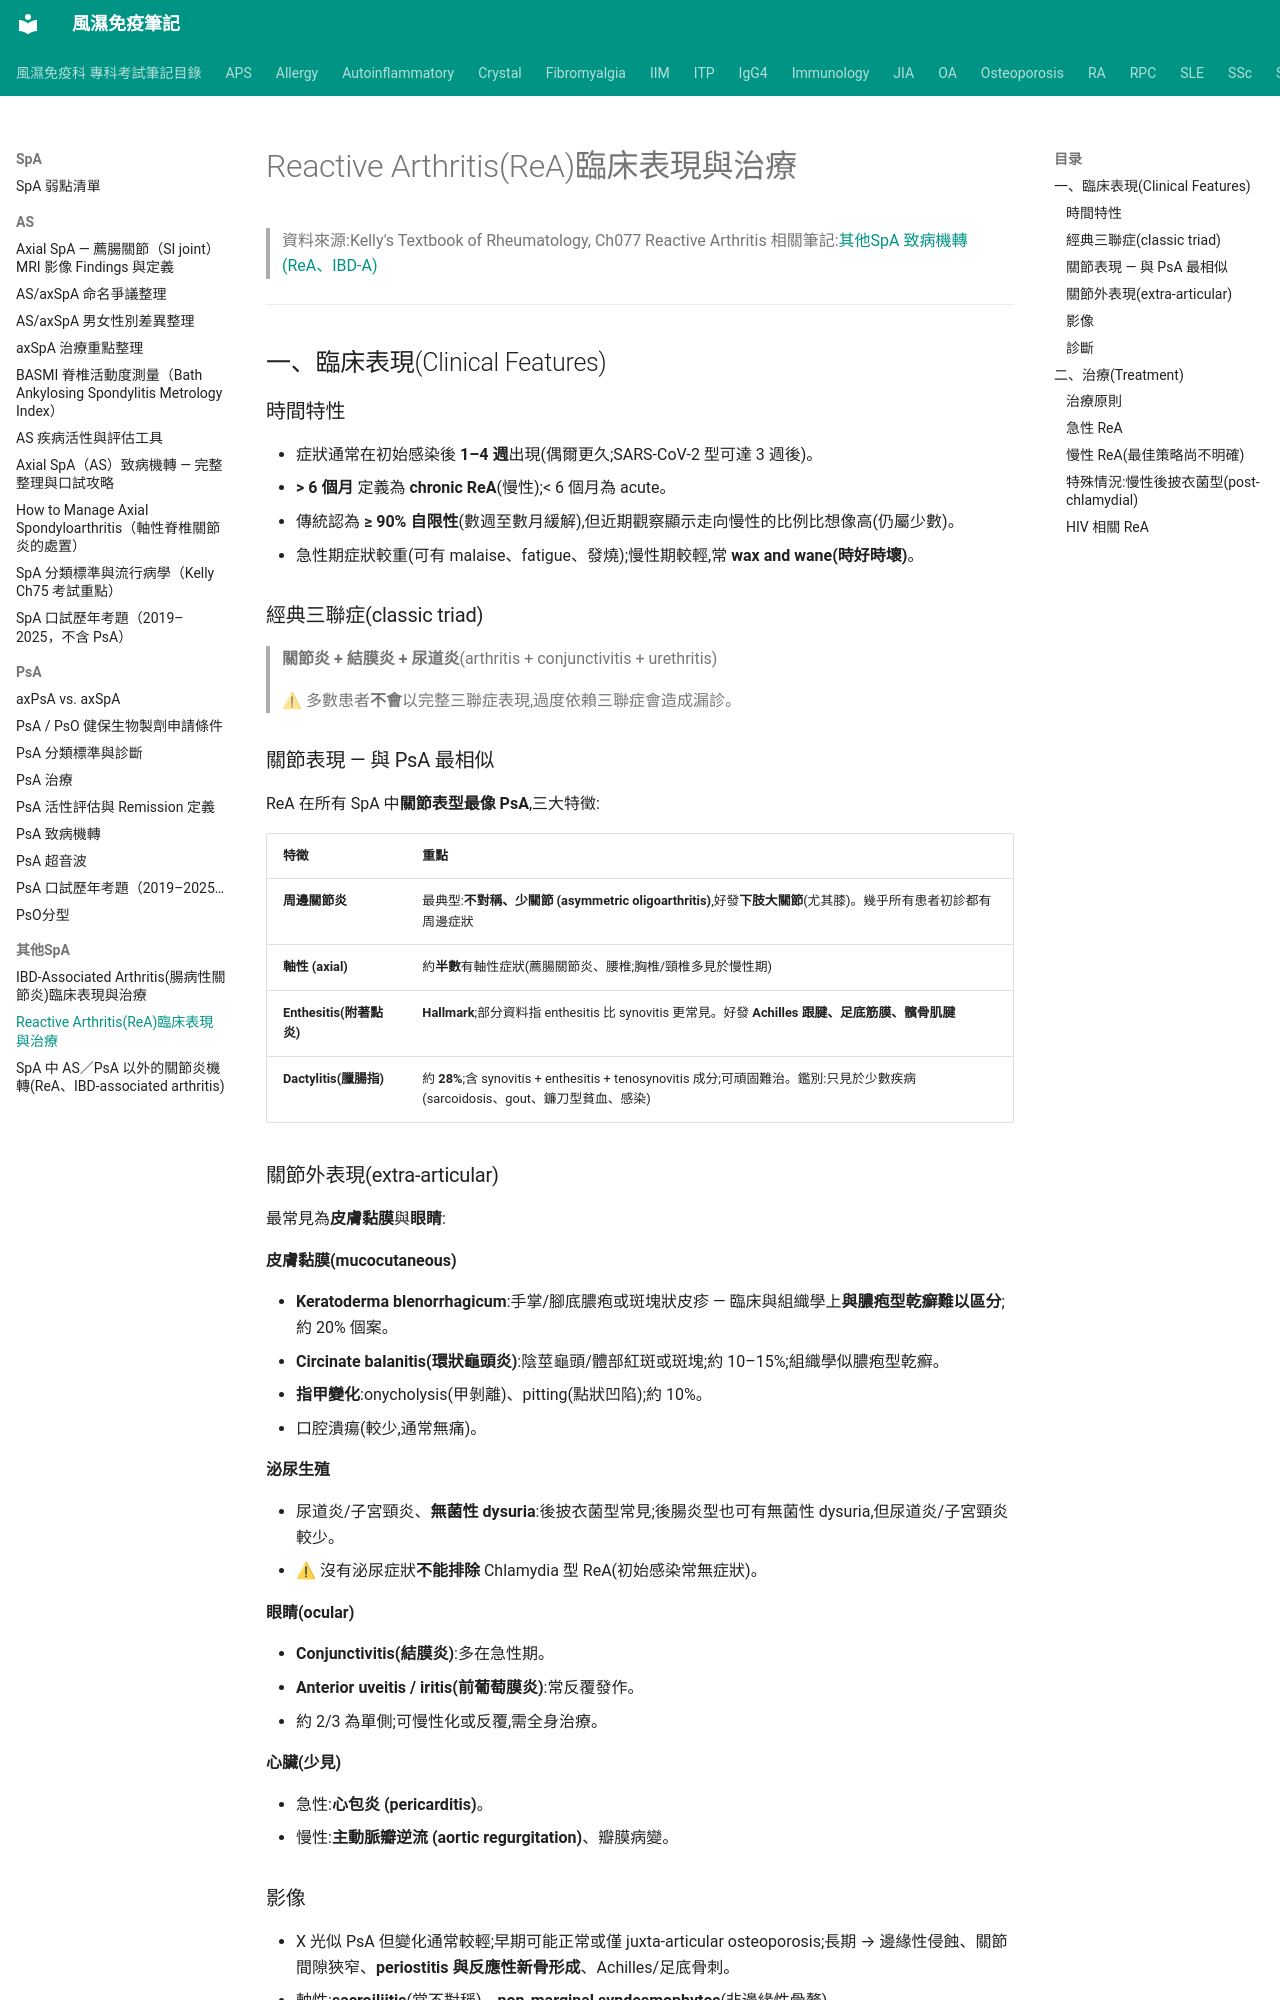

repository: tsaiming1014/rheum-note · page: SpA/其他SpA/ReA_臨床表現與治療/index.html · generator: mkdocs

# Reactive Arthritis(ReA)臨床表現與治療

> 資料來源:Kelly's Textbook of Rheumatology, Ch077 Reactive Arthritis
> 相關筆記:[其他SpA 致病機轉(ReA、IBD-A)](其他SpA_致病機轉_ReA_IBD.md)

---

## 一、臨床表現(Clinical Features)

### 時間特性
- 症狀通常在初始感染後 **1–4 週**出現(偶爾更久;SARS-CoV-2 型可達 3 週後)。
- **> 6 個月** 定義為 **chronic ReA**(慢性);< 6 個月為 acute。
- 傳統認為 **≥ 90% 自限性**(數週至數月緩解),但近期觀察顯示走向慢性的比例比想像高(仍屬少數)。
- 急性期症狀較重(可有 malaise、fatigue、發燒);慢性期較輕,常 **wax and wane(時好時壞)**。

### 經典三聯症(classic triad)
> **關節炎 + 結膜炎 + 尿道炎**(arthritis + conjunctivitis + urethritis)
>
> ⚠ 多數患者**不會**以完整三聯症表現,過度依賴三聯症會造成漏診。

### 關節表現 — 與 PsA 最相似
ReA 在所有 SpA 中**關節表型最像 PsA**,三大特徵:

| 特徵 | 重點 |
|---|---|
| **周邊關節炎** | 最典型:**不對稱、少關節 (asymmetric oligoarthritis)**,好發**下肢大關節**(尤其膝)。幾乎所有患者初診都有周邊症狀 |
| **軸性 (axial)** | 約**半數**有軸性症狀(薦腸關節炎、腰椎;胸椎/頸椎多見於慢性期) |
| **Enthesitis(附著點炎)** | **Hallmark**;部分資料指 enthesitis 比 synovitis 更常見。好發 **Achilles 跟腱、足底筋膜、髕骨肌腱** |
| **Dactylitis(臘腸指)** | 約 **28%**;含 synovitis + enthesitis + tenosynovitis 成分;可頑固難治。鑑別:只見於少數疾病(sarcoidosis、gout、鐮刀型貧血、感染) |

### 關節外表現(extra-articular)
最常見為**皮膚黏膜**與**眼睛**:

**皮膚黏膜(mucocutaneous)**

- **Keratoderma blenorrhagicum**:手掌/腳底膿疱或斑塊狀皮疹 — 臨床與組織學上**與膿疱型乾癬難以區分**;約 20% 個案。
- **Circinate balanitis(環狀龜頭炎)**:陰莖龜頭/體部紅斑或斑塊;約 10–15%;組織學似膿疱型乾癬。
- **指甲變化**:onycholysis(甲剝離)、pitting(點狀凹陷);約 10%。
- 口腔潰瘍(較少,通常無痛)。

**泌尿生殖**

- 尿道炎/子宮頸炎、**無菌性 dysuria**:後披衣菌型常見;後腸炎型也可有無菌性 dysuria,但尿道炎/子宮頸炎較少。
- ⚠ 沒有泌尿症狀**不能排除** Chlamydia 型 ReA(初始感染常無症狀)。

**眼睛(ocular)**

- **Conjunctivitis(結膜炎)**:多在急性期。
- **Anterior uveitis / iritis(前葡萄膜炎)**:常反覆發作。
- 約 2/3 為單側;可慢性化或反覆,需全身治療。

**心臟(少見)**

- 急性:**心包炎 (pericarditis)**。
- 慢性:**主動脈瓣逆流 (aortic regurgitation)**、瓣膜病變。
